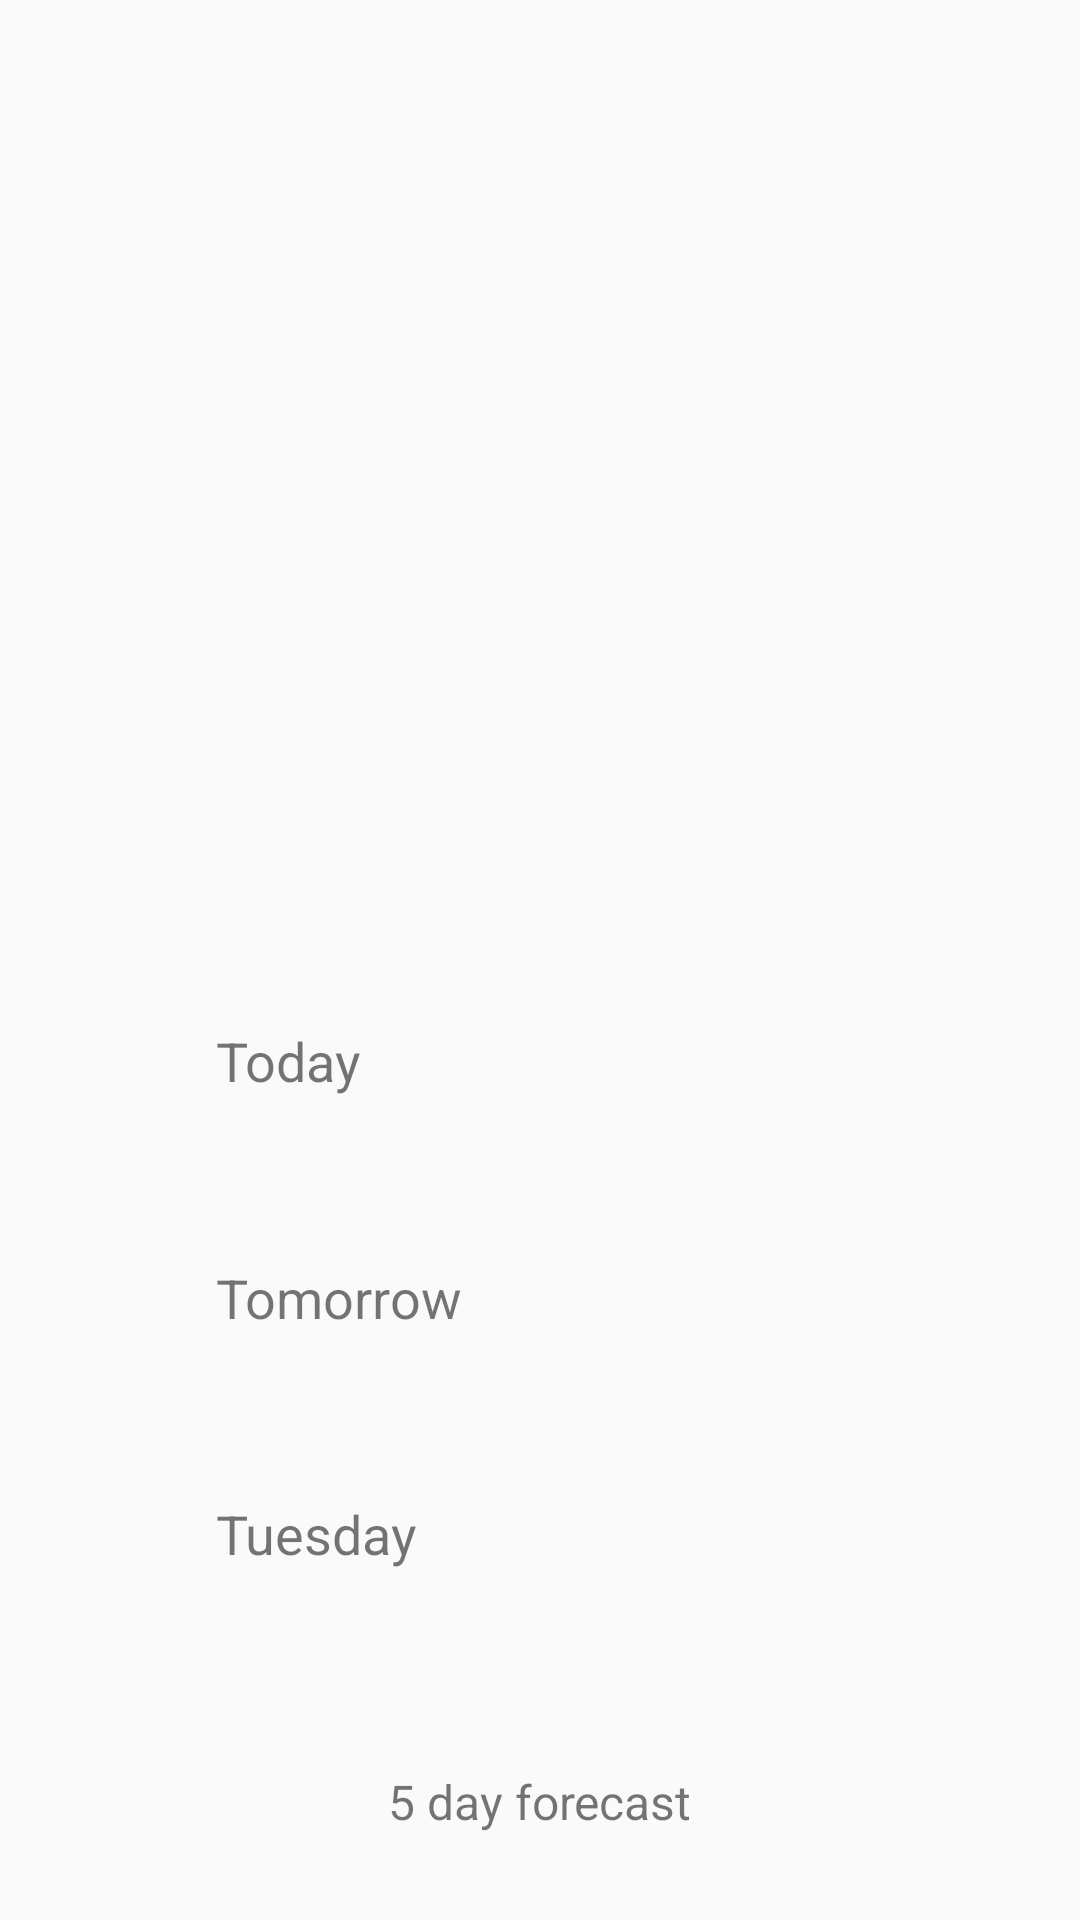

The Android layout XML behind this screen, and the referenced resources:
<!-- AndroidManifest.xml: application theme AppTheme -->
<!-- res/layout/fragment_advice_weather.xml -->
<?xml version="1.0" encoding="utf-8"?>
<LinearLayout xmlns:android="http://schemas.android.com/apk/res/android"
    android:layout_width="match_parent"
    android:layout_height="match_parent"
    android:orientation="vertical">

    <LinearLayout
        android:layout_width="match_parent"
        android:layout_height="match_parent"
        android:orientation="horizontal"
        android:layout_weight="1"
        android:background="@drawable/advice_weather_temperature_bg">
        <LinearLayout
            android:layout_width="match_parent"
            android:layout_height="match_parent"
            android:orientation="vertical"
            android:layout_weight="2"
            android:padding="5dp">
            <ImageView
                android:layout_width="match_parent"
                android:layout_height="150dp"
                android:id="@+id/img_advice_weather_represent" />
            <TextView
                android:layout_width="match_parent"
                android:layout_height="wrap_content"
                android:id="@+id/tv_advice_weather_country"
                android:textSize="18sp"
                android:textStyle="bold"/>
            <TextView
                android:layout_width="match_parent"
                android:layout_height="wrap_content"
                android:id="@+id/tv_advice_weather_description"
                android:textSize="16sp" />

        </LinearLayout>
        <LinearLayout
            android:layout_width="match_parent"
            android:layout_height="match_parent"
            android:orientation="vertical"
            android:layout_weight="1">

            <TextView
                android:layout_width="match_parent"
                android:layout_height="wrap_content"
                android:id="@+id/tv_advice_weather_time_update"
                android:textSize="16sp"/>
            <TextView
                android:layout_width="match_parent"
                android:layout_height="wrap_content"
                android:id="@+id/tv_advice_weather_temperature"
                android:textSize="16sp"/>
            <TextView
                android:layout_width="match_parent"
                android:layout_height="wrap_content"
                android:id="@+id/tv_advice_weather_humidity"
                android:textSize="16sp"/>
            <TextView
                android:layout_width="match_parent"
                android:layout_height="wrap_content"
                android:id="@+id/tv_advice_weather_wind"
                android:textSize="16sp"/>
            <TextView
                android:layout_width="match_parent"
                android:layout_height="wrap_content"
                android:id="@+id/tv_advice_weather_pressure"
                android:textSize="16sp"/>


        </LinearLayout>
    </LinearLayout>

    <LinearLayout
        android:layout_marginTop="5dp"
        android:layout_width="match_parent"
        android:layout_height="match_parent"
        android:orientation="vertical"
        android:layout_weight="1">

        <LinearLayout
            android:layout_width="match_parent"
            android:layout_height="match_parent"
            android:id="@+id/ll_advice_weather_today"
            android:orientation="horizontal"
            android:layout_weight="1">
            <ImageView
                android:layout_width="match_parent"
                android:layout_height="match_parent"
                android:id="@+id/img_advice_weather_today"
                android:layout_weight="4"/>
            <LinearLayout
                android:layout_width="match_parent"
                android:layout_height="match_parent"
                android:orientation="vertical"
                android:layout_weight="3"
                android:gravity="center">
                <TextView
                    android:layout_width="match_parent"
                    android:layout_height="wrap_content"
                    android:textSize="18sp"
                    android:id="@+id/tv_advice_weather_today"
                    android:text="Today"/>
                <TextView
                    android:layout_width="match_parent"
                    android:layout_height="wrap_content"
                    android:id="@+id/tv_advice_weather_today_description"
                    android:textSize="16sp"/>
            </LinearLayout>

            <LinearLayout
                android:layout_width="match_parent"
                android:layout_height="match_parent"
                android:gravity="end"
                android:layout_weight="3">
                <TextView
                    android:layout_width="match_parent"
                    android:layout_height="match_parent"
                    android:id="@+id/tv_advice_weather_today_summary"/>
            </LinearLayout>

        </LinearLayout>

        <LinearLayout
            android:layout_width="match_parent"
            android:layout_height="match_parent"
            android:id="@+id/ll_advice_weather_tomorrow"
            android:orientation="horizontal"
            android:layout_weight="1">

            <ImageView
                android:layout_width="match_parent"
                android:layout_height="match_parent"
                android:id="@+id/img_advice_weather_tomorrow"
                android:layout_weight="4"/>
            <LinearLayout
                android:layout_width="match_parent"
                android:layout_height="match_parent"
                android:orientation="vertical"
                android:layout_weight="3"
                android:gravity="center">
                <TextView
                    android:layout_width="match_parent"
                    android:layout_height="wrap_content"
                    android:textSize="18sp"
                    android:id="@+id/tv_advice_weather_tomorrow"
                    android:text="Tomorrow"/>
                <TextView
                    android:layout_width="match_parent"
                    android:layout_height="wrap_content"
                    android:id="@+id/tv_advice_weather_tomorrow_description"
                    android:textSize="16sp"/>
            </LinearLayout>

            <LinearLayout
                android:layout_width="match_parent"
                android:layout_height="match_parent"
                android:gravity="end"
                android:layout_weight="3">
                <TextView
                    android:layout_width="match_parent"
                    android:layout_height="match_parent"
                    android:id="@+id/tv_advice_weather_tomorrow_summary"/>
            </LinearLayout>

        </LinearLayout>

        <LinearLayout
            android:layout_width="match_parent"
            android:layout_height="match_parent"
            android:id="@+id/ll_advice_weather_nexttomorrow"
            android:orientation="horizontal"
            android:layout_weight="1">

            <ImageView
                android:layout_width="match_parent"
                android:layout_height="match_parent"
                android:id="@+id/img_advice_weather_nexttomorrow"
                android:layout_weight="4"/>
            <LinearLayout
                android:layout_width="match_parent"
                android:layout_height="match_parent"
                android:orientation="vertical"
                android:layout_weight="3"
                android:gravity="center">
                <TextView
                    android:layout_width="match_parent"
                    android:layout_height="wrap_content"
                    android:textSize="18sp"
                    android:id="@+id/tv_advice_weather_nexttomorrow"
                    android:text="Tuesday"/>
                <TextView
                    android:layout_width="match_parent"
                    android:layout_height="wrap_content"
                    android:id="@+id/tv_advice_weather_nexttomorrow_description"
                    android:textSize="16sp"/>
            </LinearLayout>

            <LinearLayout
                android:layout_width="match_parent"
                android:layout_height="match_parent"
                android:gravity="end"
                android:layout_weight="3">
                <TextView
                    android:layout_width="match_parent"
                    android:layout_height="match_parent"
                    android:id="@+id/tv_advice_weather_nexttomorrow_summary"/>
            </LinearLayout>

        </LinearLayout>

        <LinearLayout
            android:layout_width="match_parent"
            android:layout_height="match_parent"
            android:id="@+id/ll_advice_weather_next_5_day"
            android:orientation="horizontal"
            android:layout_weight="1"
            android:gravity="center">
            <TextView
                android:layout_width="wrap_content"
                android:layout_height="wrap_content"
                android:text="5 day forecast"
                android:textSize="16sp"/>
        </LinearLayout>
    </LinearLayout>

</LinearLayout>
<!-- resources referenced by this layout -->
<resources>
  <style name="AppTheme" parent="Theme.AppCompat.Light.NoActionBar">
          
          <item name="colorPrimary">@color/colorPrimary</item>
          <item name="colorPrimaryDark">@color/colorPrimaryDark</item>
          <item name="colorAccent">@color/colorAccent</item>
      </style>
  <color name="colorPrimary">#880e4f</color>
  <color name="colorPrimaryDark">#560027</color>
  <color name="colorAccent">#bc477b</color>
</resources>
